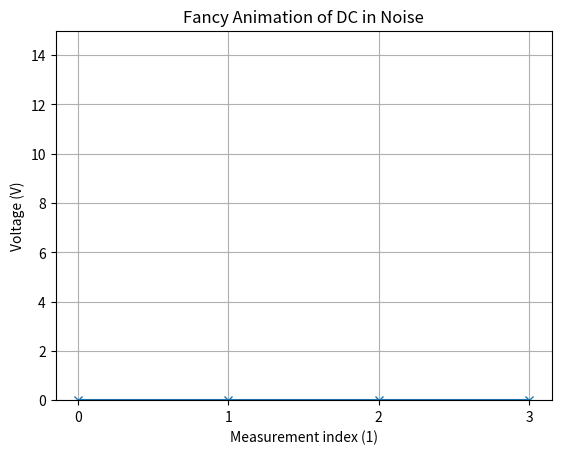

Reproduce this figure in Python. (Note: this script raises an exception after producing the figure.)
import matplotlib.pyplot as plt
import numpy as np
from matplotlib.animation import FFMpegWriter as MovieWriter # ffmpeg needed
# make figure as usual
fig=plt.figure()                   # make a new figure (only once!)
np.random.seed(0)                  # reset PRNG to have reproducible a result
lines=plt.plot(np.zeros(4), 'x-')  # dummy data + store handles to modify later
plt.ylim(0, 15)                     # fix ylim to avoid jumpy frames
plt.xticks(np.arange(4))           # manually set ticks on x-axis
plt.grid()
plt.title('Fancy Animation of DC in Noise')
plt.xlabel('Measurement index (1)')
plt.ylabel('Voltage (V)')

moviewriter = MovieWriter(fps=15)            # instanciate moviewriter
with moviewriter.saving(fig, 'test_moviewriter.mp4', dpi=150): # open file
    for j in range(100):                     # loop over frames
        new_data=np.random.rand(4)+9         # generate new data
        lines[0].set_ydata(new_data)         # update plot
        moviewriter.grab_frame()             # append frame
plt.savefig('test_moviewriter.png', dpi=150) # after loop, thus no dummy data